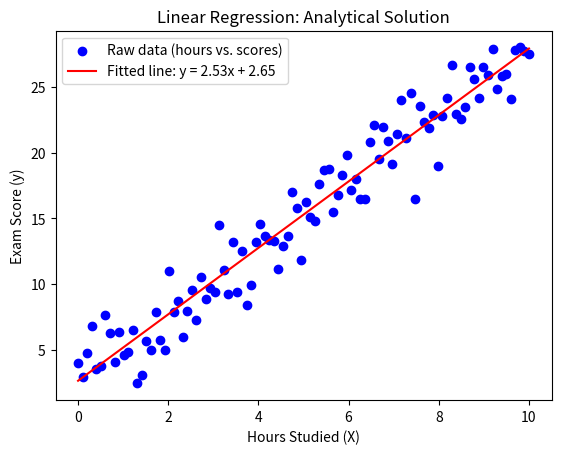

This chart was generated by the following Python code:
import numpy as np
import matplotlib.pyplot as plt

class LinearRegressionAnalytical:
    def __init__(self):
        """Initialize the model."""
        self.slope = None  # B1 (coefficient)
        self.intercept = None  # B0 (intercept)

    def fit(self, X, y):
        """Calculate slope and intercept using the analytical solution."""
        # Calculate means
        x_mean = np.mean(X)
        y_mean = np.mean(y)
        
        # Calculate slope (B1)
        numerator = np.sum((X - x_mean) * (y - y_mean))  # Covariance-like term
        denominator = np.sum((X - x_mean) ** 2)          # Variance of X
        self.slope = numerator / denominator
        
        # Calculate intercept (B0)
        self.intercept = y_mean - self.slope * x_mean
        
        print(f"Calculated slope (B1): {self.slope:.4f}")
        print(f"Calculated intercept (B0): {self.intercept:.4f}")
        return self
    
    def predict(self, X):
        """Predict y using the calculated slope and intercept."""
        return self.slope * X + self.intercept

# Test with raw data
if __name__ == "__main__":
    # Raw data (X: hours studied, y: exam scores)
    np.random.seed(42)
    X = np.linspace(0, 10, 100)  # 100 points from 0 to 10
    y = 2.5 * X + 3 + np.random.normal(0, 2, 100)
    
    # Train the model
    model = LinearRegressionAnalytical()
    model.fit(X, y)
    
    # Predict
    y_pred = model.predict(X)
    
    # Visualize
    plt.scatter(X, y, color='blue', label='Raw data (hours vs. scores)')
    plt.plot(X, y_pred, color='red', label=f'Fitted line: y = {model.slope:.2f}x + {model.intercept:.2f}')
    plt.xlabel('Hours Studied (X)')
    plt.ylabel('Exam Score (y)')
    plt.legend()
    plt.title('Linear Regression: Analytical Solution')
    plt.show()